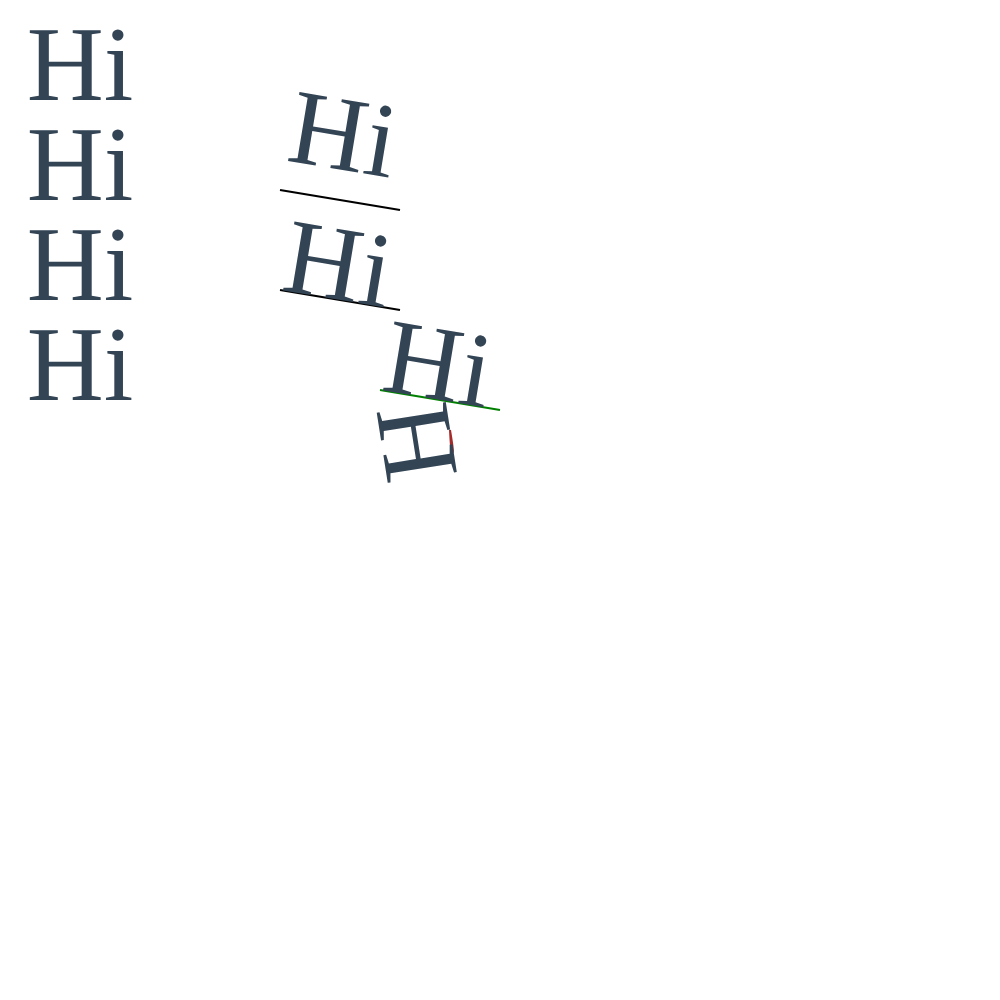
t = 0.00 s
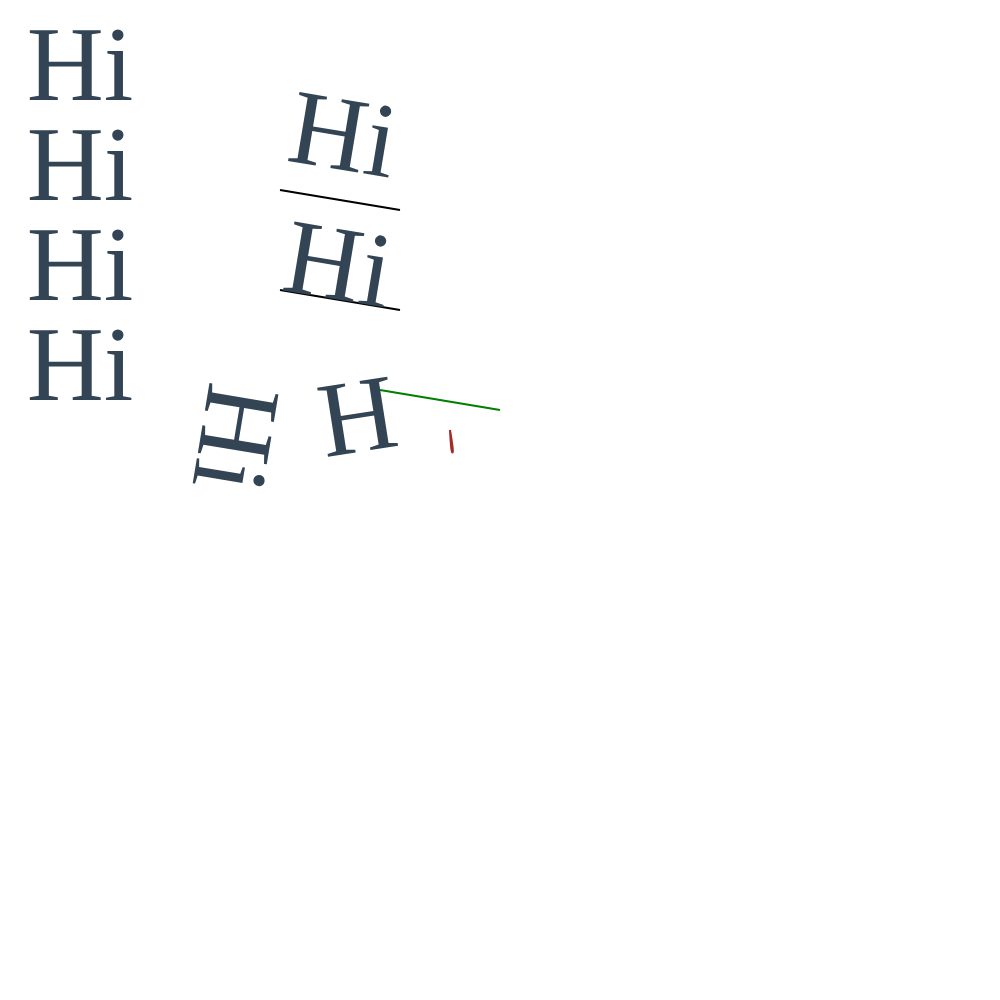
t = 1.00 s
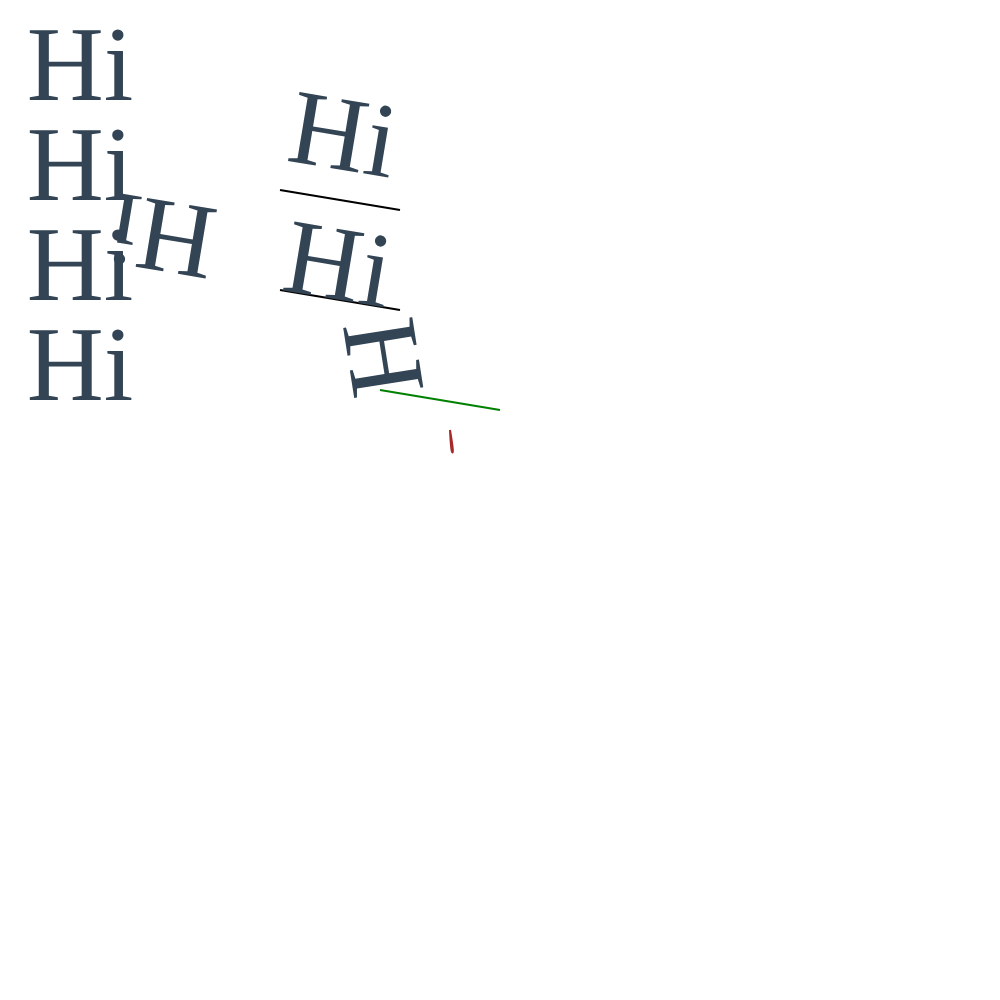
t = 2.00 s
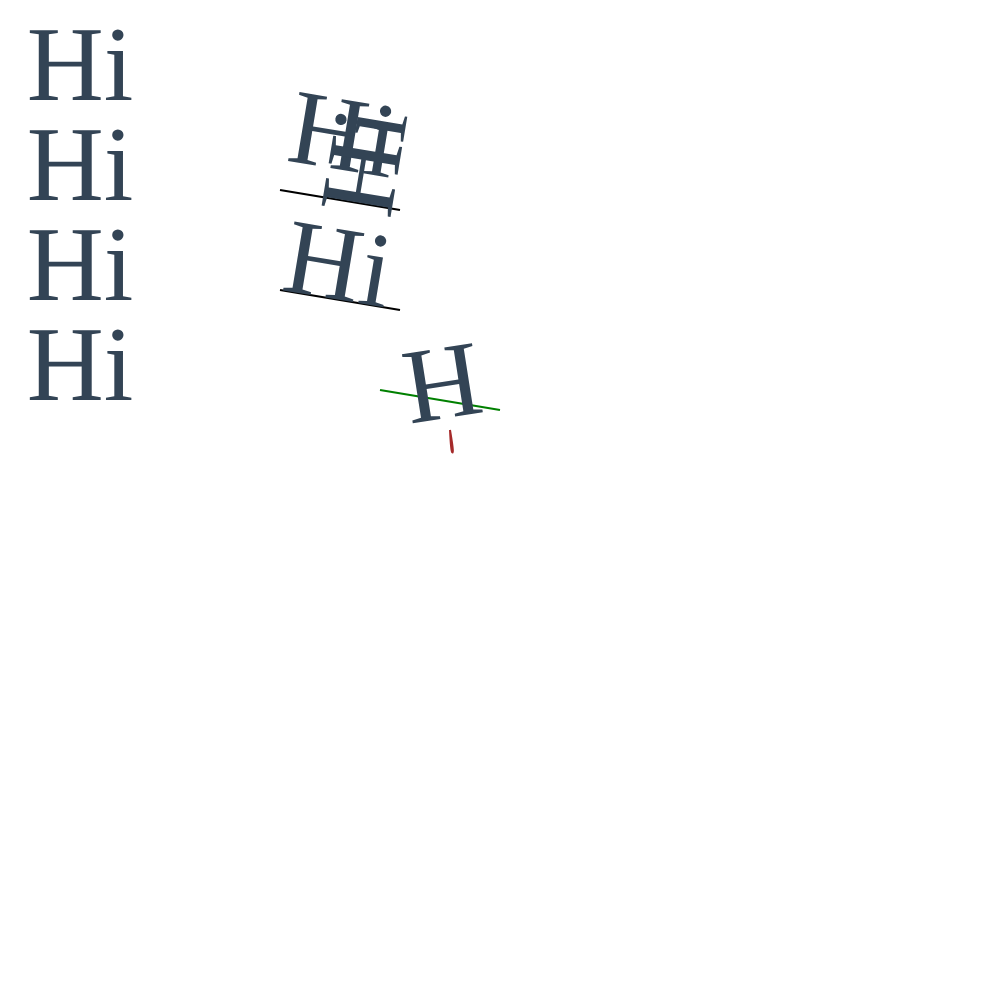
t = 3.00 s
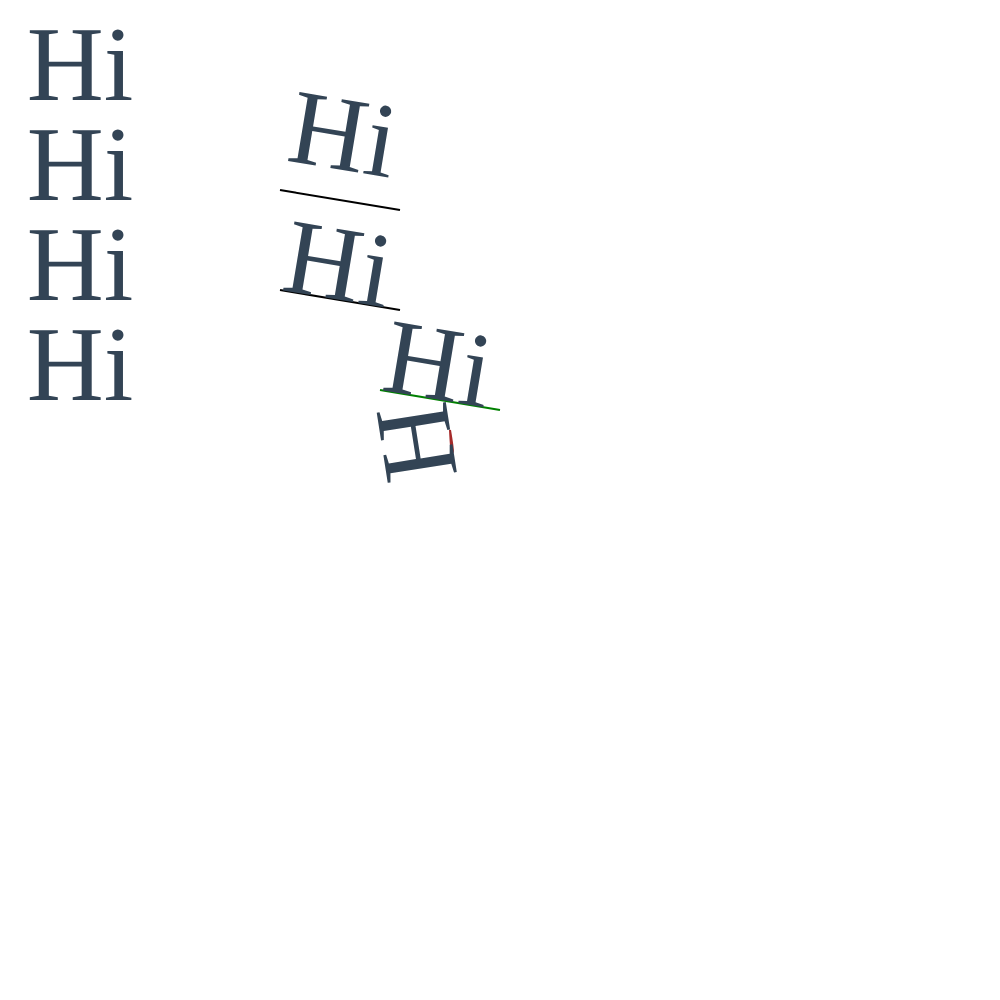
t = 4.00 s

The animated SVG that drew these frames (rendered in a browser with its animation timeline set to each time). Animation: 2 SMIL elements (animateTransform=2); one cycle of 4.00 s.

<?xml version="1.0" encoding="UTF-8" standalone="no"?>
<!-- Created with Inkscape (http://www.inkscape.org/) -->
<svg
   xmlns:svg="http://www.w3.org/2000/svg"
   xmlns="http://www.w3.org/2000/svg"
   xmlns:xlink="http://www.w3.org/1999/xlink"
   version="1.0"
   width="1000"
   height="1000">
  <defs>
	<g id="layer1">
    <path
       d="M 108.33333,30.833334 A 29.583334,29.166668 0 1 1 108.32669,30.215435"
       id="path2464"
       style="fill:#800000;fill-opacity:1" />
  </g>
	<text id="t1" text-anchor="middle" x="80" y="100" >Hi</text>
	
	<path id="p1" 
	      d="M 80 90 L 200 110" 
	      fill="none"
        stroke-width="2" />
	<path id="c1"
			  d="M 50 30 S51 51 52 52 54 54 50 30 "
				fill="blue"
				stroke-width="2"
	      />
	</defs>
	<style>
	<![CDATA[
	svg {
	font-family: "Berlin Sans FB Bold";
	fill: #345;
	stroke: black;
	stroke-width: 0px;
	font-size: 80pt;
	
	}
	--]]>
	</style>

<use xlink:href="#t1" />

<g transform="translate(0, 100)">
<use xlink:href="#t1" glyph-orientation-horizontal="60" />
</g>

<g transform="translate(0, 200)">
<use xlink:href="#t1" glyph-orientation-horizontal="180" />
</g>

<g transform="translate(0, 300)">
<use xlink:href="#t1" rotate="90"  />
</g>
<g transform="translate(200, 100)">
<use xlink:href="#p1" />
<text >
 <textPath xlink:href="#p1" startOffset="0%" baseline-shift="30" >
 Hi
 </textPath>
</text>
</g>

<g transform="translate(200, 200)">
<use xlink:href="#p1" />
<text >
 <textPath xlink:href="#p1" startOffset="0%">
 Hi
 </textPath>
</text>
</g>

<g transform="translate(300, 300)">
<use xlink:href="#p1" 
     stroke="green"  />
<text>
 <textPath xlink:href="#p1" startOffset="0%">
 Hi
 </textPath>
<animateTransform attributeName="transform" type="rotate" from="0" to="360" begin="0s" dur="4s" fill="freeze" />
</text> 
</g>

<g transform="translate(400, 400)">
<use xlink:href="#c1" 
     stroke="brown"  />
<text>
 <textPath xlink:href="#c1" textLength="100">
 Hi
 </textPath>
<animateTransform attributeName="transform" type="rotate" from="0" to="360" begin="0s" dur="4s" fill="freeze" />
</text> 
</g>

<!--
      <xs:attribute name="font-stretch">
        <xs:simpleType>
          <xs:restriction base="xs:NMTOKEN">
            <xs:enumeration value="normal" />
            <xs:enumeration value="wider" />
            <xs:enumeration value="narrower" />
            <xs:enumeration value="ultra-condensed" />
            <xs:enumeration value="extra-condensed" />
            <xs:enumeration value="condensed" />
            <xs:enumeration value="semi-condensed" />
            <xs:enumeration value="semi-expanded" />
            <xs:enumeration value="expanded" />
            <xs:enumeration value="extra-expanded" />
            <xs:enumeration value="ultra-expanded" />
            <xs:enumeration value="inherit" />
          </xs:restriction>
        </xs:simpleType>
      </xs:attribute>
      <xs:attribute name="font-style">
        <xs:simpleType>
          <xs:restriction base="xs:NMTOKEN">
            <xs:enumeration value="normal" />
            <xs:enumeration value="italic" />
            <xs:enumeration value="oblique" />
            <xs:enumeration value="inherit" />
          </xs:restriction>
        </xs:simpleType>
      </xs:attribute>
-->
</svg>
